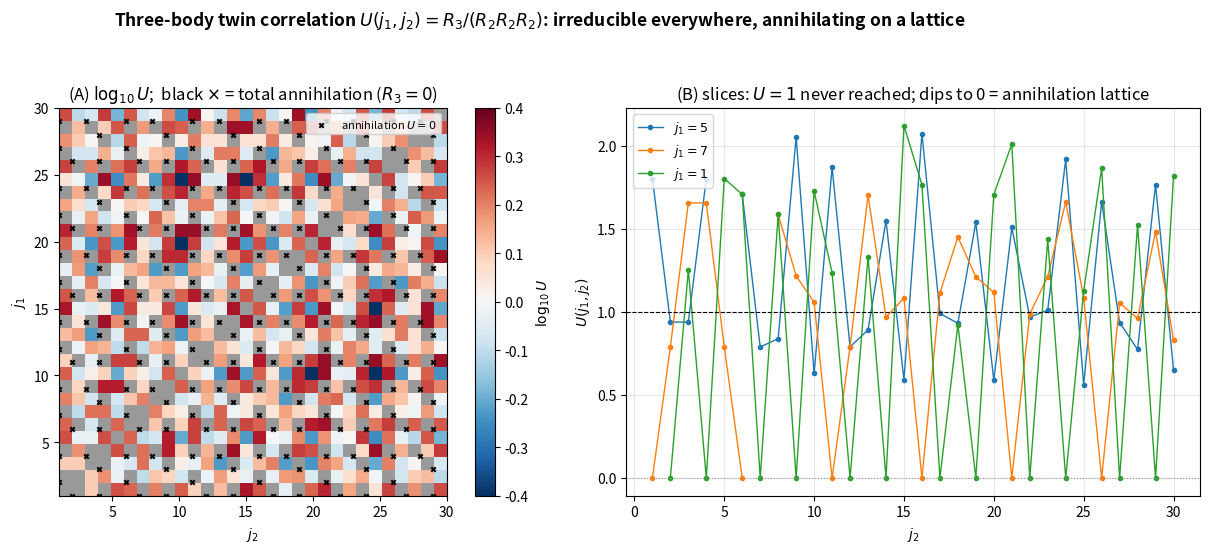

The matplotlib source for this figure:
#!/usr/bin/env python3
# -*- coding: utf-8 -*-
"""
Three-body phase wind tunnel: the irreducible three-twin correlation on the 6N
lattice. For twin centres at N, N+j1, N+j2, the joint singular series normalised
by the three marginals is R3(j1,j2); the irreducible three-body factor is

    U(j1,j2) = R3(j1,j2) / ( R2(j1) R2(j2) R2(j2-j1) ),

where R2 is the pairwise (Part XX) correlation. U==1 would mean the three-body
correlation factorises into pairwise interactions. We find U != 1 everywhere:
a genuine irreducible three-body term, vanishing (U=0, total annihilation) on a
lattice of lags where the six twin-holes tile Z/q at a small prime.
Requires: numpy, matplotlib.
"""
import math, numpy as np
import matplotlib; matplotlib.use("Agg"); import matplotlib.pyplot as plt

PRIMES = [5,7,11,13,17,19,23,29,31,37,41,43,47,53,59]
def dead(q): a = pow(6,-1,q); return {a,(-a)%q}
def nu(shifts,q):
    D=dead(q); U=set()
    for s in shifts: U |= {(r-s)%q for r in D}
    return len(U)
def R2(j):
    p=1.0
    for q in PRIMES: p *= (1-nu([0,j],q)/q)/((1-2/q)**2)
    return p
def R3(j1,j2):
    p=1.0
    for q in PRIMES: p *= (1-nu([0,j1,j2],q)/q)/((1-2/q)**3)
    return p
def U(j1,j2):
    den = R2(j1)*R2(j2)*R2(abs(j2-j1))
    return R3(j1,j2)/den if den>0 else float('nan')

def main():
    M=30
    G=np.full((M+1,M+1), np.nan)
    for j1 in range(1,M+1):
        for j2 in range(1,M+1):
            if j1==j2: continue
            G[j1,j2]=U(j1,j2)
    # report
    finite=[(G[j1,j2],j1,j2) for j1 in range(1,M+1) for j2 in range(1,M+1)
            if j1!=j2 and not math.isnan(G[j1,j2])]
    nz=[t for t in finite if t[0]>1e-9]
    print(f"pairs scanned: {len(finite)}; exactly factorizing (U=1): "
          f"{sum(1 for u,_,_ in finite if abs(u-1)<1e-9)}")
    print(f"annihilation (U=0): {sum(1 for u,_,_ in finite if u<1e-9)} lattice points")
    nz.sort()
    print("strongest finite irreducible terms:")
    for u,j1,j2 in nz[-3:][::-1]: print(f"   U({j1},{j2})={u:.3f}")
    for u,j1,j2 in nz[:3]:        print(f"   U({j1},{j2})={u:.3f}")

    # ---------- figure ----------
    fig, ax = plt.subplots(1,2,figsize=(13.5,5.6))
    fig.suptitle("Three-body twin correlation $U(j_1,j_2)=R_3/(R_2R_2R_2)$: "
                 "irreducible everywhere, annihilating on a lattice",
                 fontsize=12.5, fontweight="bold")
    # panel A: heatmap of U (log color), annihilation cells black
    a=ax[0]
    Z=np.ma.masked_invalid(G[1:,1:])
    Zlog=np.ma.masked_less_equal(Z, 1e-9)
    cmap=plt.cm.RdBu_r.copy(); cmap.set_bad("0.6")
    im=a.imshow(np.log10(Zlog), origin="lower", extent=[1,M,1,M],
                cmap=cmap, vmin=-0.4, vmax=0.4)
    # mark annihilation (U=0)
    ann_j1=[j1 for j1 in range(1,M+1) for j2 in range(1,M+1)
            if j1!=j2 and not math.isnan(G[j1,j2]) and G[j1,j2]<1e-9]
    ann_j2=[j2 for j1 in range(1,M+1) for j2 in range(1,M+1)
            if j1!=j2 and not math.isnan(G[j1,j2]) and G[j1,j2]<1e-9]
    a.scatter(ann_j2, ann_j1, s=10, c="k", marker="x", label="annihilation $U=0$")
    a.set_xlabel("$j_2$"); a.set_ylabel("$j_1$")
    a.set_title("(A) $\\log_{10}U$;  black $\\times$ = total annihilation ($R_3=0$)")
    a.legend(fontsize=8, loc="upper right")
    fig.colorbar(im, ax=a, fraction=0.046, label="$\\log_{10}U$")
    # panel B: a slice + the triple-alignment mechanism
    b=ax[1]
    js=list(range(1,31))
    for j1 in (5,7,1):
        b.plot(js, [U(j1,j2) if j2!=j1 else np.nan for j2 in js], "o-", ms=3, lw=1,
               label=f"$j_1={j1}$")
    b.axhline(1,color="k",ls="--",lw=.8); b.axhline(0,color="0.6",ls=":",lw=.8)
    b.set_xlabel("$j_2$"); b.set_ylabel("$U(j_1,j_2)$")
    b.set_title("(B) slices: $U=1$ never reached; dips to 0 = annihilation lattice")
    b.legend(fontsize=9); b.grid(alpha=.3)
    fig.tight_layout(rect=[0,0,1,0.94])
    fig.savefig("fig_three_body.png", dpi=200); fig.savefig("fig_three_body.pdf")
    print("wrote fig_three_body.{png,pdf}")

if __name__=="__main__":
    main()
